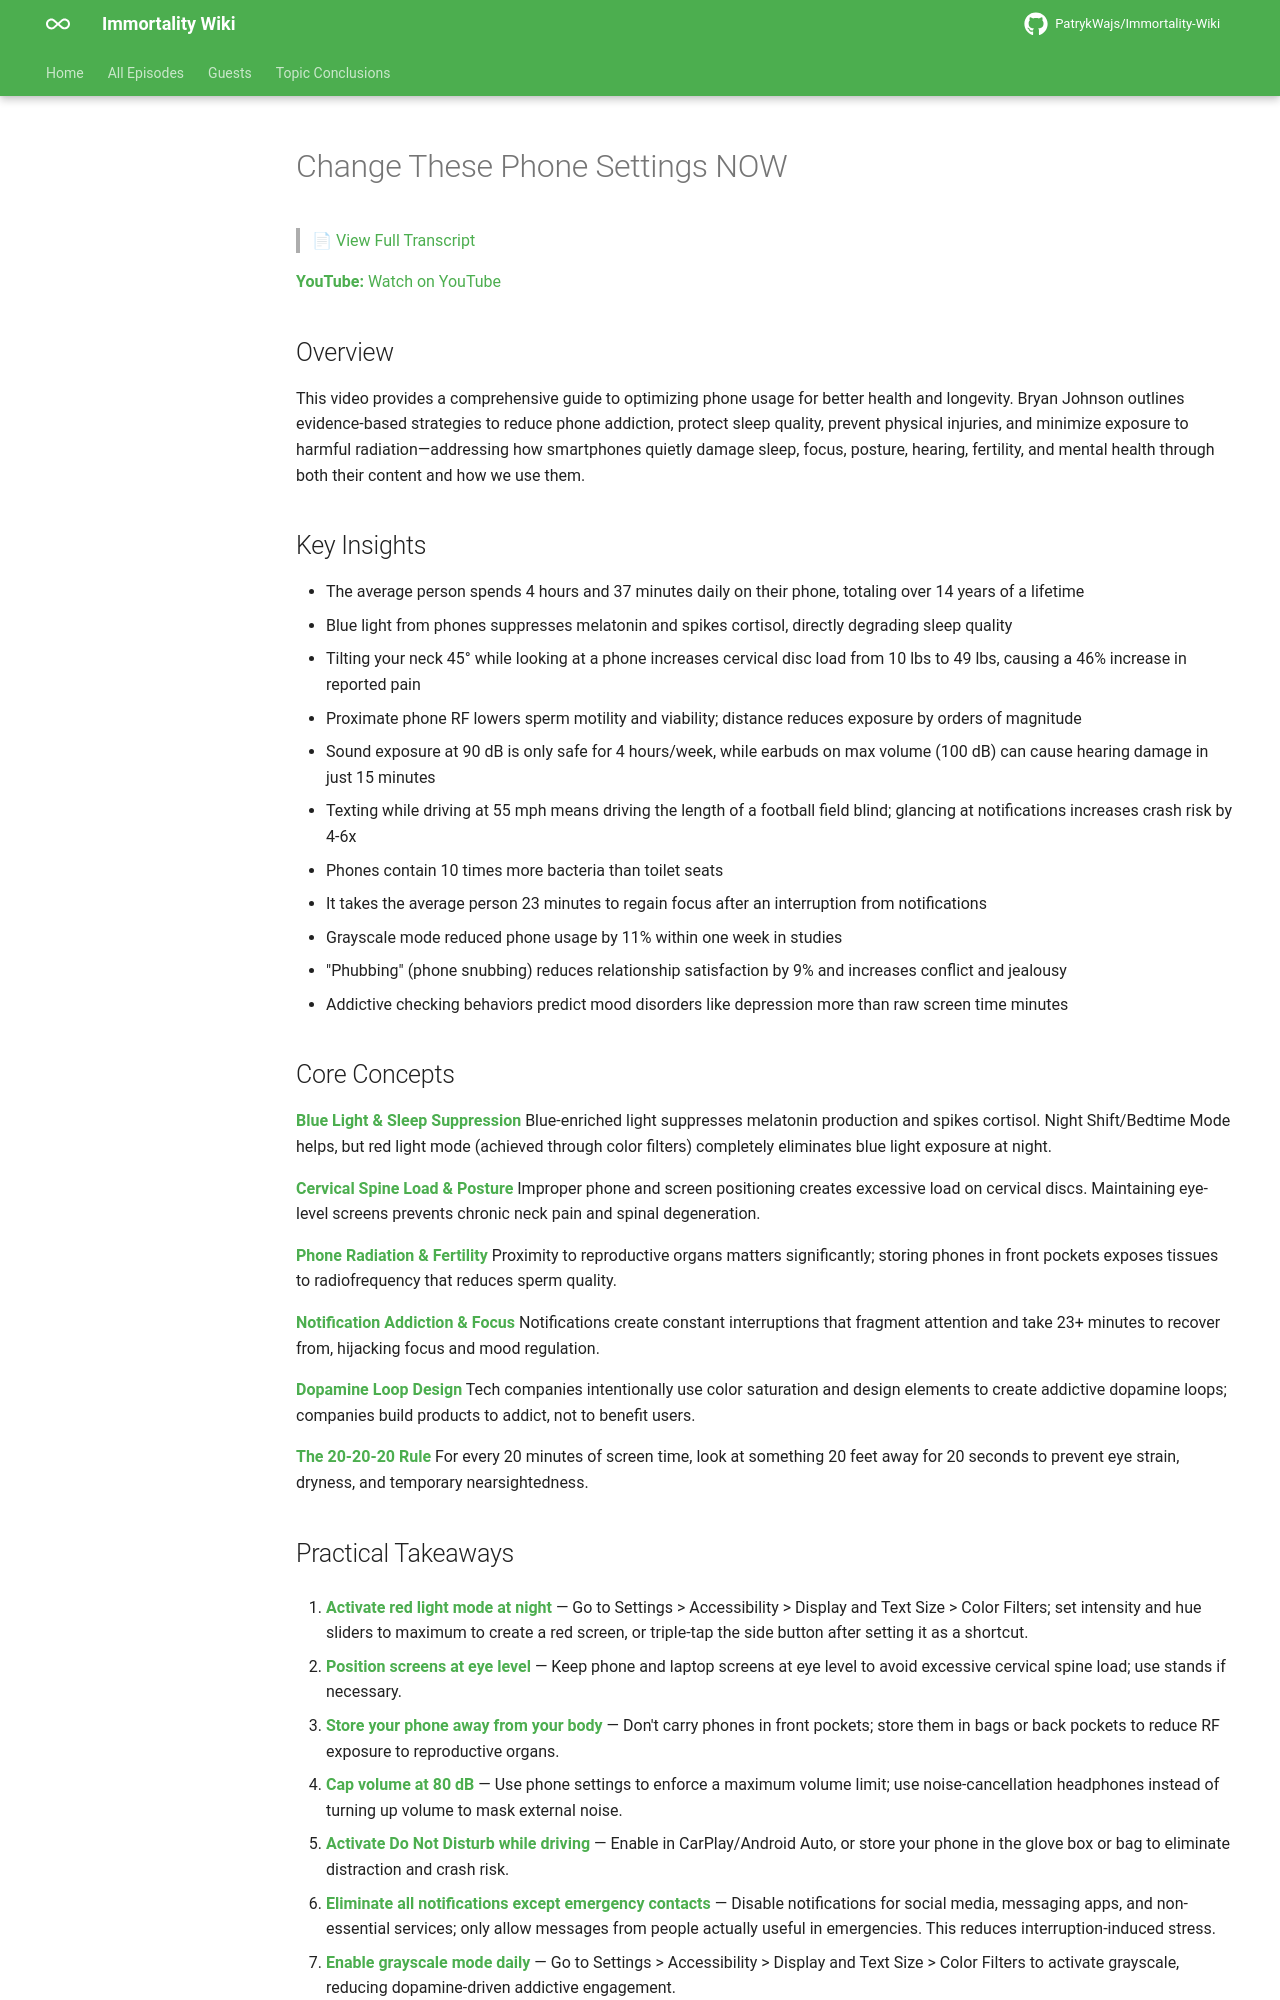

repository: PatrykWajs/Immortality-Wiki · page: Episodes/EP-120 - Change These Phone Settings NOW/summary/index.html · generator: mkdocs

# Change These Phone Settings NOW

> 📄 [View Full Transcript](transcript.md)

**YouTube:** [Watch on YouTube](https://www.youtube.com/watch?v=cjKA95519SI)

## Overview

This video provides a comprehensive guide to optimizing phone usage for better health and longevity. Bryan Johnson outlines evidence-based strategies to reduce phone addiction, protect sleep quality, prevent physical injuries, and minimize exposure to harmful radiation—addressing how smartphones quietly damage sleep, focus, posture, hearing, fertility, and mental health through both their content and how we use them.

## Key Insights

- The average person spends 4 hours and 37 minutes daily on their phone, totaling over 14 years of a lifetime
- Blue light from phones suppresses melatonin and spikes cortisol, directly degrading sleep quality
- Tilting your neck 45° while looking at a phone increases cervical disc load from 10 lbs to 49 lbs, causing a 46% increase in reported pain
- Proximate phone RF lowers sperm motility and viability; distance reduces exposure by orders of magnitude
- Sound exposure at 90 dB is only safe for 4 hours/week, while earbuds on max volume (100 dB) can cause hearing damage in just 15 minutes
- Texting while driving at 55 mph means driving the length of a football field blind; glancing at notifications increases crash risk by 4-6x
- Phones contain 10 times more bacteria than toilet seats
- It takes the average person 23 minutes to regain focus after an interruption from notifications
- Grayscale mode reduced phone usage by 11% within one week in studies
- "Phubbing" (phone snubbing) reduces relationship satisfaction by 9% and increases conflict and jealousy
- Addictive checking behaviors predict mood disorders like depression more than raw screen time minutes

## Core Concepts

**Blue Light & Sleep Suppression**
Blue-enriched light suppresses melatonin production and spikes cortisol. Night Shift/Bedtime Mode helps, but red light mode (achieved through color filters) completely eliminates blue light exposure at night.

**Cervical Spine Load & Posture**
Improper phone and screen positioning creates excessive load on cervical discs. Maintaining eye-level screens prevents chronic neck pain and spinal degeneration.

**Phone Radiation & Fertility**
Proximity to reproductive organs matters significantly; storing phones in front pockets exposes tissues to radiofrequency that reduces sperm quality.

**Notification Addiction & Focus**
Notifications create constant interruptions that fragment attention and take 23+ minutes to recover from, hijacking focus and mood regulation.

**Dopamine Loop Design**
Tech companies intentionally use color saturation and design elements to create addictive dopamine loops; companies build products to addict, not to benefit users.

**The 20-20-20 Rule**
For every 20 minutes of screen time, look at something 20 feet away for 20 seconds to prevent eye strain, dryness, and temporary nearsightedness.
